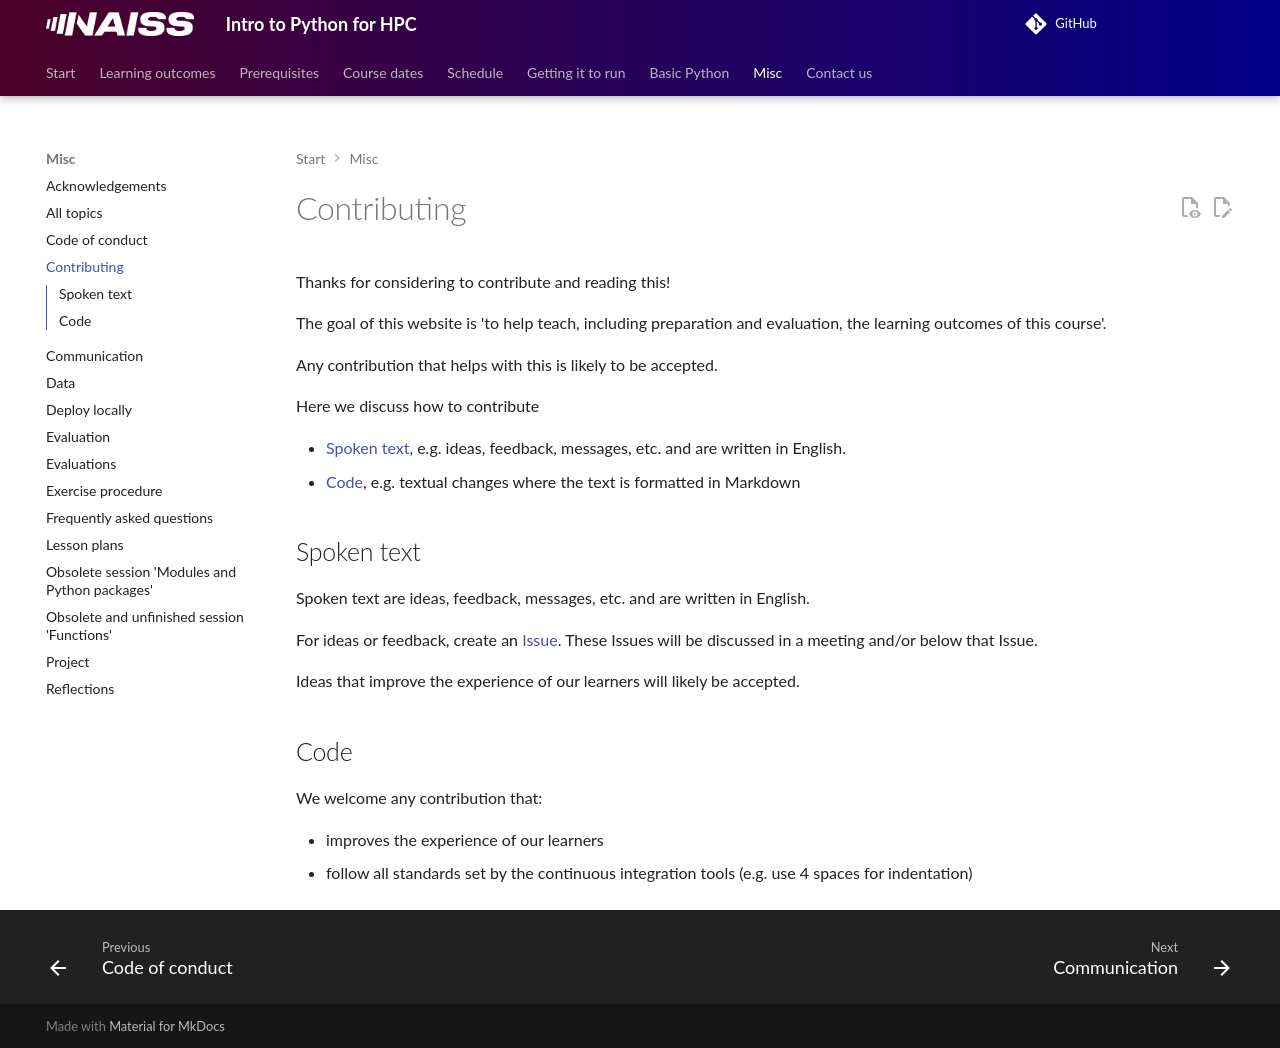

repository: UPPMAX/naiss_intro_python · page: CONTRIBUTING/index.html · generator: mkdocs

# Contributing

Thanks for considering to contribute and reading this!

The goal of this website is 'to help teach, including preparation
and evaluation, the learning outcomes of this course'.

Any contribution that helps with this is likely to be accepted.

Here we discuss how to contribute

- [Spoken text](#spoken-text), e.g. ideas, feedback, messages, etc.
  and are written in English.
- [Code](#code), e.g. textual changes where the text is formatted in Markdown

## Spoken text

Spoken text are ideas, feedback, messages, etc. and are written in English.

For ideas or feedback, create an
[Issue](https://github.com/UPPMAX/naiss_intro_python/issues).
These Issues will be discussed in a meeting and/or below that Issue.

Ideas that improve the experience of our learners
will likely be accepted.

## Code

We welcome any contribution that:

- improves the experience of our learners
- follow all standards set by the continuous integration tools
  (e.g. use 4 spaces for indentation)
